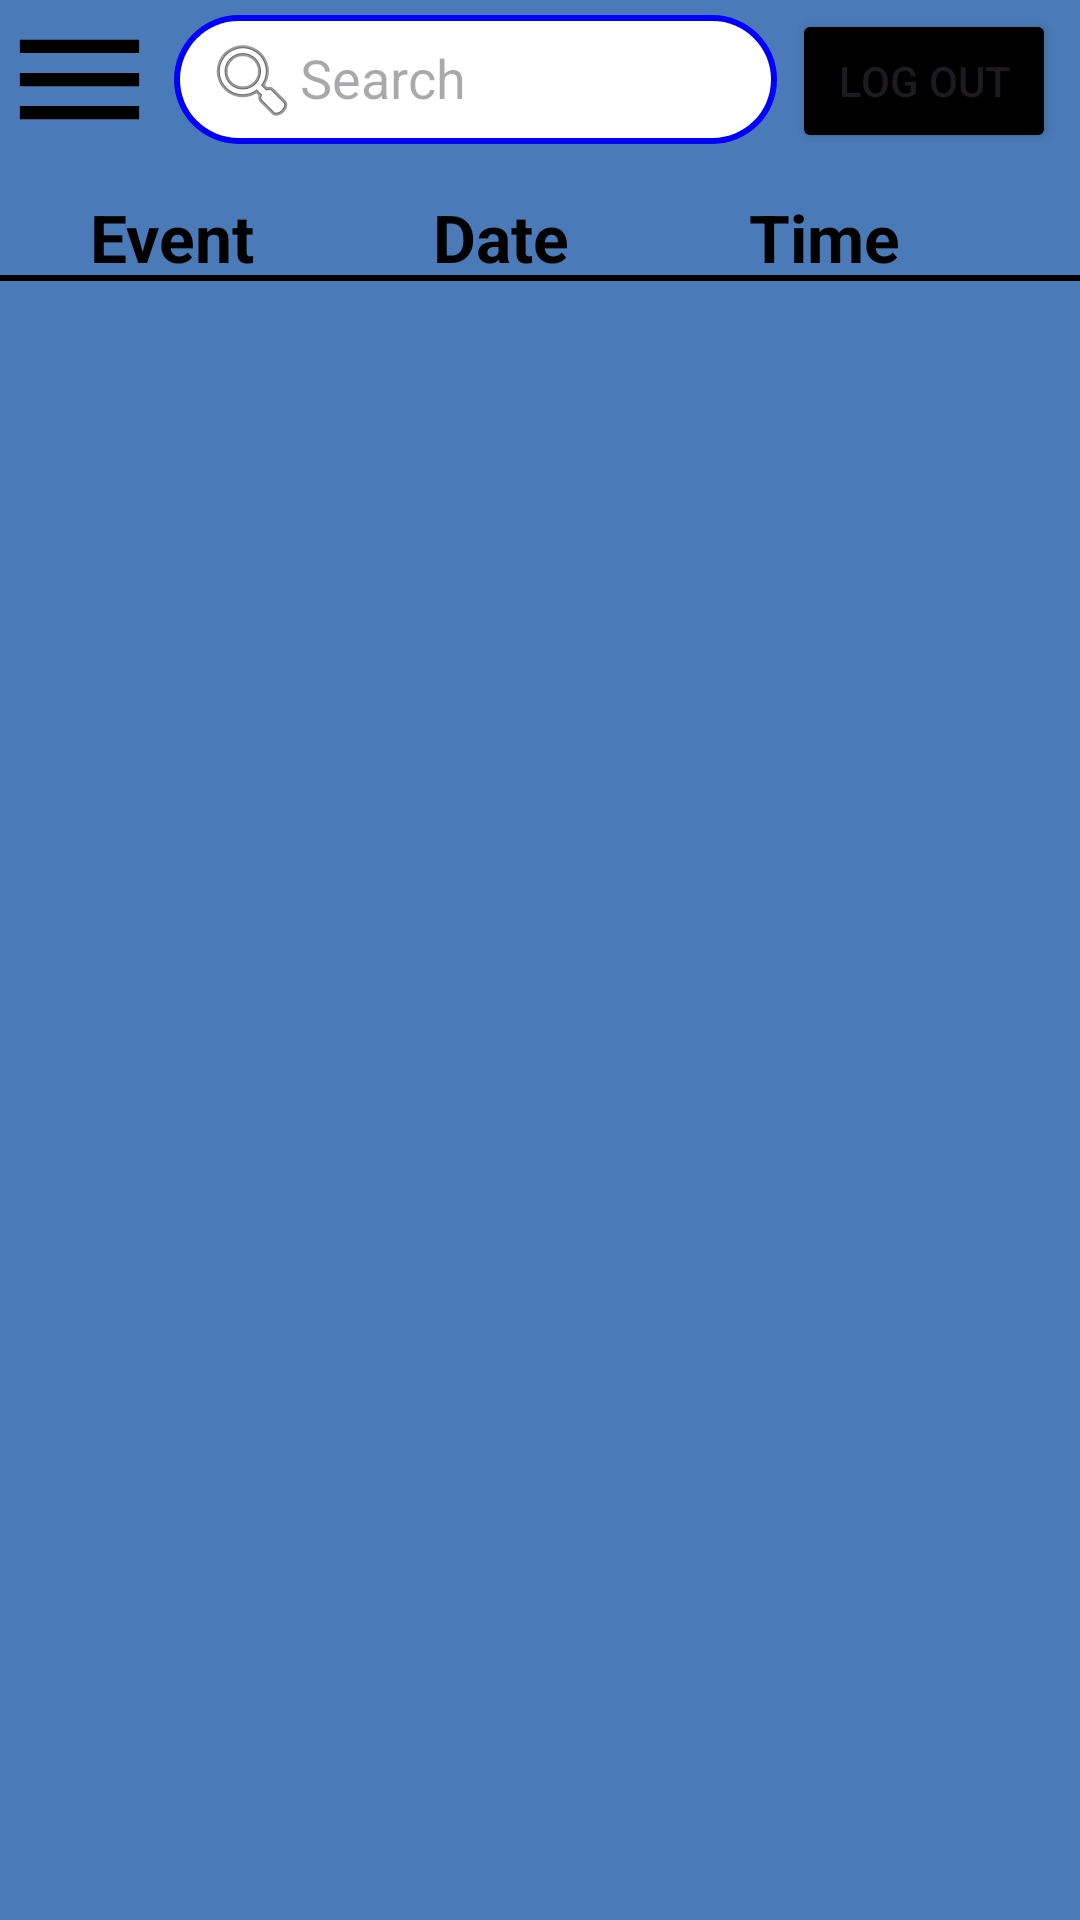

This screen was rendered from an Android layout file. Write that file and the resources it references.
<!-- AndroidManifest.xml: application theme Theme.EventTracker -->
<!-- res/layout/fragment_user_events.xml -->
<?xml version="1.0" encoding="utf-8"?>
<RelativeLayout xmlns:android="http://schemas.android.com/apk/res/android"
    xmlns:app="http://schemas.android.com/apk/res-auto"
    android:id="@+id/fragment_user_events"
    android:layout_width="match_parent"
    android:layout_height="match_parent"
    android:fitsSystemWindows="true"
    android:background="@color/light_blue"
    >

    <EditText
        android:id="@+id/search_bar"
        android:layout_width="match_parent"
        android:layout_height="wrap_content"
        android:ems="10"
        android:inputType="text"
        android:hint="@string/search"
        android:padding="10dp"
        android:layout_margin="5dp"
        android:background="@drawable/frame_rounded_searchbar"
        android:drawableStart="@android:drawable/ic_menu_search"
        android:layout_toLeftOf="@id/logout"
        android:layout_toRightOf="@id/menu_icon"
        android:layout_alignParentTop="true"
        android:layout_alignBottom="@id/menu_icon"
        android:autofillHints="" />

    <Button
        android:layout_width="wrap_content"
        android:layout_height="wrap_content"
        android:id="@+id/logout"
        android:text="@string/log_out"
        android:backgroundTint="@color/black"
        android:layout_alignParentEnd="true"
        android:layout_alignParentTop="true"
        android:layout_marginTop="3dp"
        android:layout_marginRight="8dp"/>
    />


    <ImageView
        android:id="@+id/menu_icon"
        android:layout_width="53dp"
        android:layout_height="53dp"
        android:background="@color/light_blue"
        android:layout_alignParentStart="true"
        android:layout_alignParentTop="true"
        app:srcCompat="@drawable/ic_menu"
        android:contentDescription="@string/company_logo_that_navigates_to_home_page" />
              


    <include
        android:id="@+id/recycler_headers"
        layout="@layout/recycler_view_header"
        android:layout_width="match_parent"
        android:layout_height="52dp"
        android:layout_below="@id/search_bar"/>

    <androidx.recyclerview.widget.RecyclerView
        android:id="@+id/event_recycler_view"
        android:layout_width="match_parent"
        android:layout_height="541dp"
        android:layout_below="@id/recycler_headers"/>


</RelativeLayout>
<!-- res/layout/recycler_view_header.xml (included above) -->
<LinearLayout xmlns:android="http://schemas.android.com/apk/res/android"
    android:id="@+id/events_headers"
    android:layout_width="match_parent"
    android:layout_height="wrap_content"
    android:orientation="horizontal"
    android:gravity="center">

    <TextView
        android:id="@+id/event_text_header"
        android:layout_width="wrap_content"
        android:layout_height="wrap_content"
        android:layout_weight="1"
        android:textSize="22sp"
        android:textStyle="bold"
        android:gravity="center"
        android:text="@string/event"
        android:background="@drawable/frame_bottom_border"
        android:textColor="@color/black"
        android:autofillHints="" />

    <TextView
        android:id="@+id/event_date_header"
        android:layout_width="wrap_content"
        android:layout_height="wrap_content"
        android:layout_weight="1"
        android:gravity="center"
        android:textSize="22sp"
        android:textStyle="bold"
        android:textColor="@color/black"
        android:text="@string/date"
        android:background="@drawable/frame_bottom_border"
        android:autofillHints="" />

    <TextView
        android:id="@+id/event_time_header"
        android:layout_width="wrap_content"
        android:layout_height="wrap_content"
        android:layout_weight="1"
        android:gravity="center"
        android:textSize="22sp"
        android:textStyle="bold"
        android:textColor="@color/black"
        android:text="@string/timeSpace"
        android:background="@drawable/frame_bottom_border"
        android:autofillHints="" />
    <TextView
        android:id="@+id/event_spacer"
        android:layout_width="30dp"
        android:layout_height="wrap_content"
        android:gravity="center"
        android:textSize="22sp"
        android:textColor="@color/black"
        android:background="@drawable/frame_bottom_border"
        android:text=""
        android:autofillHints="" />
</LinearLayout>
<!-- resources referenced by this layout -->
<resources>
  <color name="black">#FF000000</color>
  <color name="light_blue">#4A7AB7</color>
  <!-- drawable frame_bottom_border (drawable) -->
  <?xml version="1.0" encoding="utf-8"?>
  <layer-list xmlns:android="http://schemas.android.com/apk/res/android">
      <item>
          <shape android:shape="rectangle">
              <solid android:color="@color/black" />
          </shape>
      </item>
      <item
          android:bottom="2dp" >
          <shape android:shape="rectangle">
              <solid android:color="@color/light_blue" />
          </shape>
      </item>
  </layer-list>
  <!-- drawable frame_rounded_searchbar (drawable) -->
  <?xml version="1.0" encoding="utf-8"?>
  <layer-list xmlns:android="http://schemas.android.com/apk/res/android">
      <item>
          <shape>
              <solid android:color="#0000FF"/> 
              <corners android:radius="30dp"/> 
          </shape>
      </item>
      <item android:bottom="2dp" android:left="2dp" android:right="2dp" android:top="2dp">
          <shape>
              <solid android:color="#FFFFFF"/> 
              <corners android:radius="30dp"/> 
          </shape>
      </item>
  </layer-list>
  <!-- drawable ic_menu (drawable) -->
  <vector xmlns:android="http://schemas.android.com/apk/res/android"
      android:width="24dp"
      android:height="24dp"
      android:viewportWidth="960"
      android:viewportHeight="960">
    <path
        android:fillColor="@color/black"
        android:pathData="M120,720L120,640L840,640L840,720L120,720ZM120,520L120,440L840,440L840,520L120,520ZM120,320L120,240L840,240L840,320L120,320Z"/>
  </vector>
  <string name="company_logo_that_navigates_to_home_page">company logo that navigates to home page</string>
  <string name="date">Date</string>
  <string name="event">Event</string>
  <string name="log_out">Log out</string>
  <string name="search">Search</string>
  <string name="timeSpace">Time</string>
  <style name="Theme.EventTracker" parent="Base.Theme.EventTracker" />
  <style name="Base.Theme.EventTracker" parent="Theme.Material3.DayNight.NoActionBar">
          
  
          <item name="colorPrimary">@color/light_blue</item>
          <item name="colorPrimaryDark">@color/lighter_blue</item>
          <item name="colorAccent">@color/light_blue</item>
          <item name="colorControlHighlight">@color/light_blue</item>
          <item name="colorOnPrimary">@color/white</item>
  
      </style>
  <color name="lighter_blue">#335A8F</color>
  <color name="white">#FFFFFFFF</color>
</resources>
